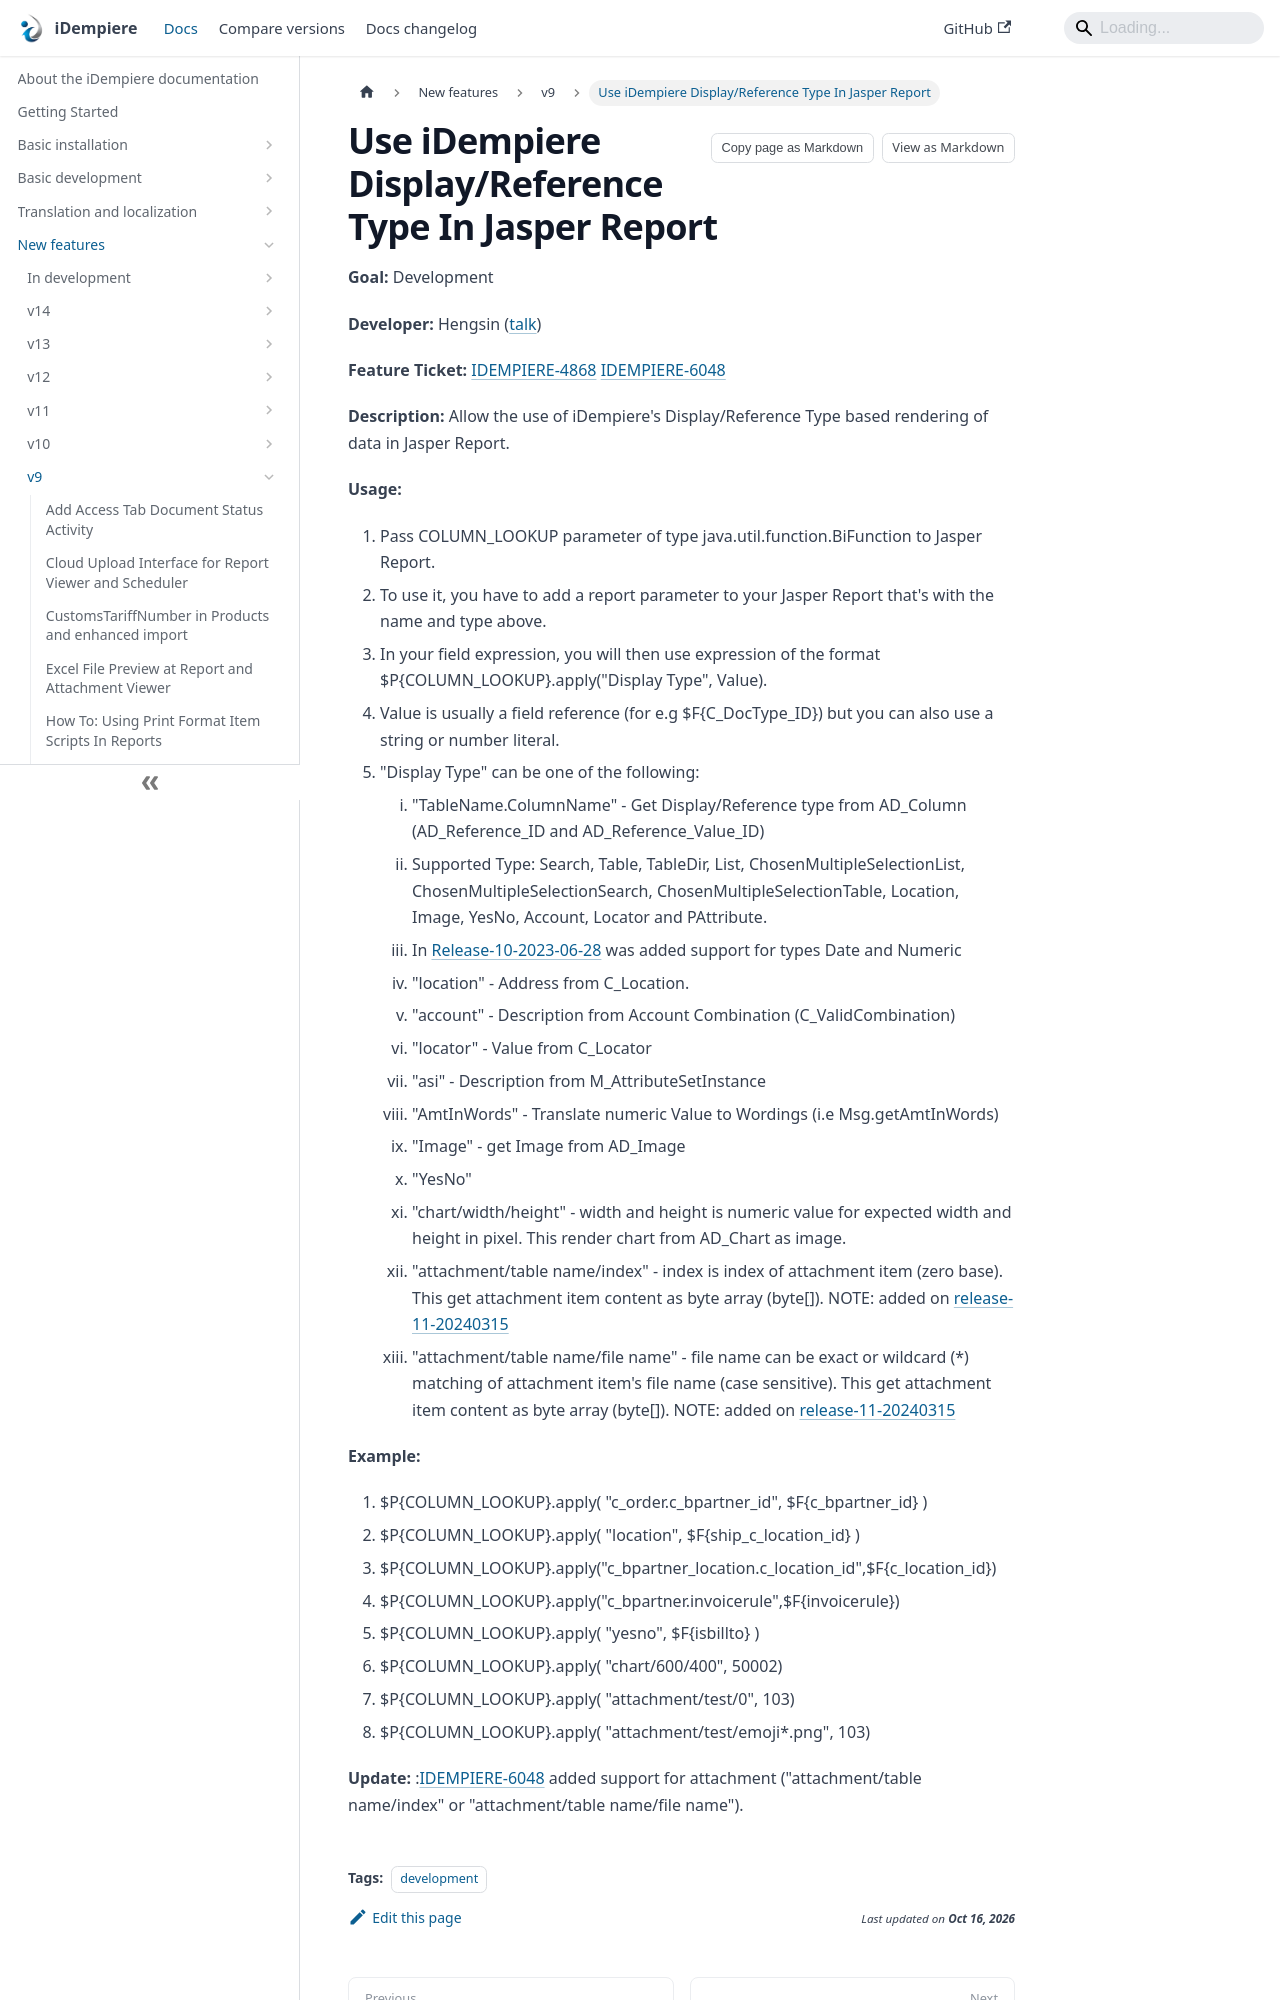

repository: idempiere/idempiere.github.io · page: docs/new-features/v9/use-idempiere-displayreference-type-in-jasper-report.html · generator: docusaurus

---
sidebar_position: 54
sidebar_label: "Use iDempiere Display/Reference Type In Jasper Report"
description: "Allow the use of iDempiere's Display/Reference Type based rendering of data in Jasper Report."
tags: [development]
---
